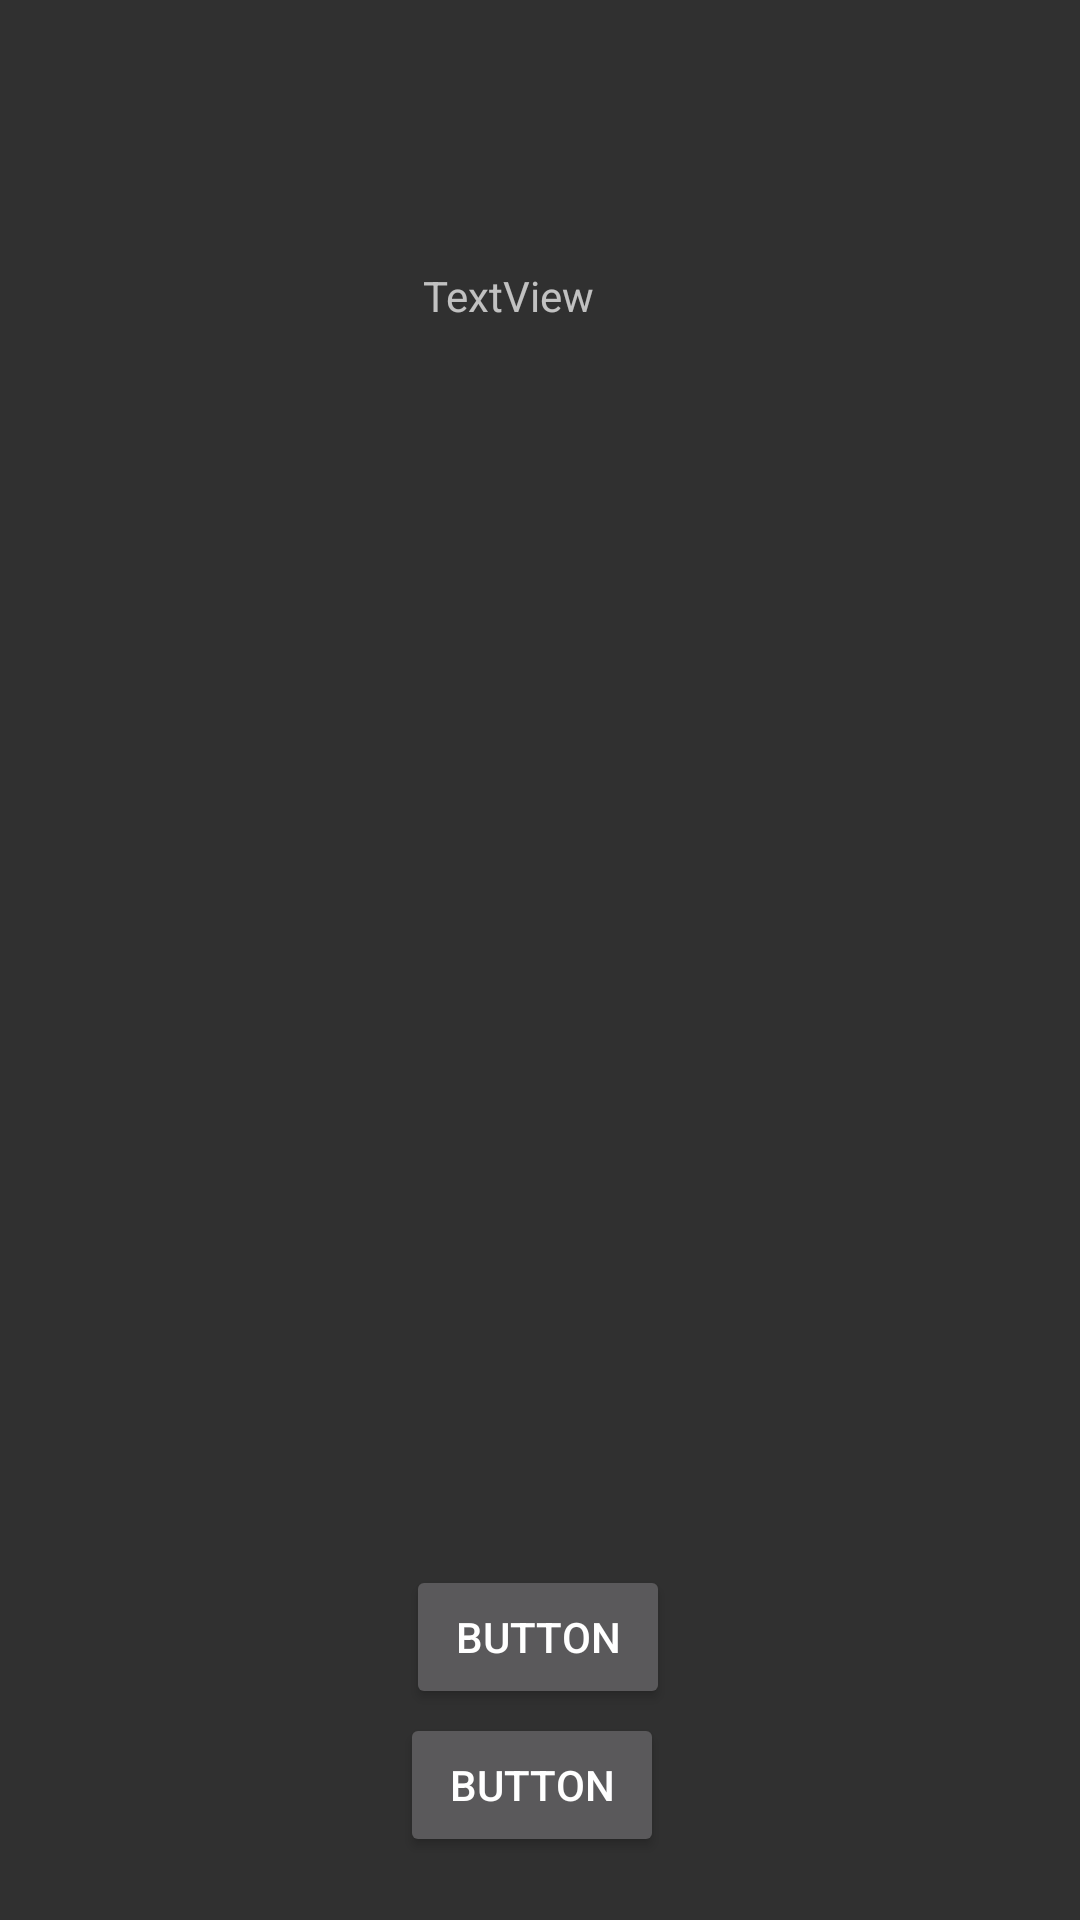

Reconstruct the res/layout file that produces this screen, plus the resources it refers to.
<!-- AndroidManifest.xml: application theme Theme.AppCompat.NoActionBar -->
<!-- res/layout/activity_download.xml -->
<?xml version="1.0" encoding="utf-8"?>
<androidx.constraintlayout.widget.ConstraintLayout xmlns:android="http://schemas.android.com/apk/res/android"
    xmlns:app="http://schemas.android.com/apk/res-auto"
    xmlns:tools="http://schemas.android.com/tools"
    android:layout_width="match_parent"
    android:layout_height="match_parent"
    tools:context=".activities.DownloadActivity">

    <Button
        android:id="@+id/button"
        android:layout_width="wrap_content"
        android:layout_height="wrap_content"
        android:text="Button"
        app:layout_constraintBottom_toBottomOf="parent"
        app:layout_constraintEnd_toEndOf="parent"
        app:layout_constraintHorizontal_bias="0.498"
        app:layout_constraintStart_toStartOf="parent"
        app:layout_constraintTop_toTopOf="parent"
        app:layout_constraintVertical_bias="0.881" />

    <TextView
        android:id="@+id/textView2"
        android:layout_width="wrap_content"
        android:layout_height="wrap_content"
        android:layout_marginTop="89dp"
        android:layout_marginEnd="162dp"
        android:text="TextView"
        app:layout_constraintEnd_toEndOf="parent"
        app:layout_constraintTop_toTopOf="parent" />

    <Button
        android:id="@+id/button2"
        android:layout_width="wrap_content"
        android:layout_height="wrap_content"
        android:layout_marginEnd="2dp"
        android:layout_marginBottom="21dp"
        android:text="Button"
        app:layout_constraintBottom_toBottomOf="parent"
        app:layout_constraintEnd_toEndOf="@+id/button" />
</androidx.constraintlayout.widget.ConstraintLayout>
<!-- resources referenced by this layout -->
<resources>

</resources>
